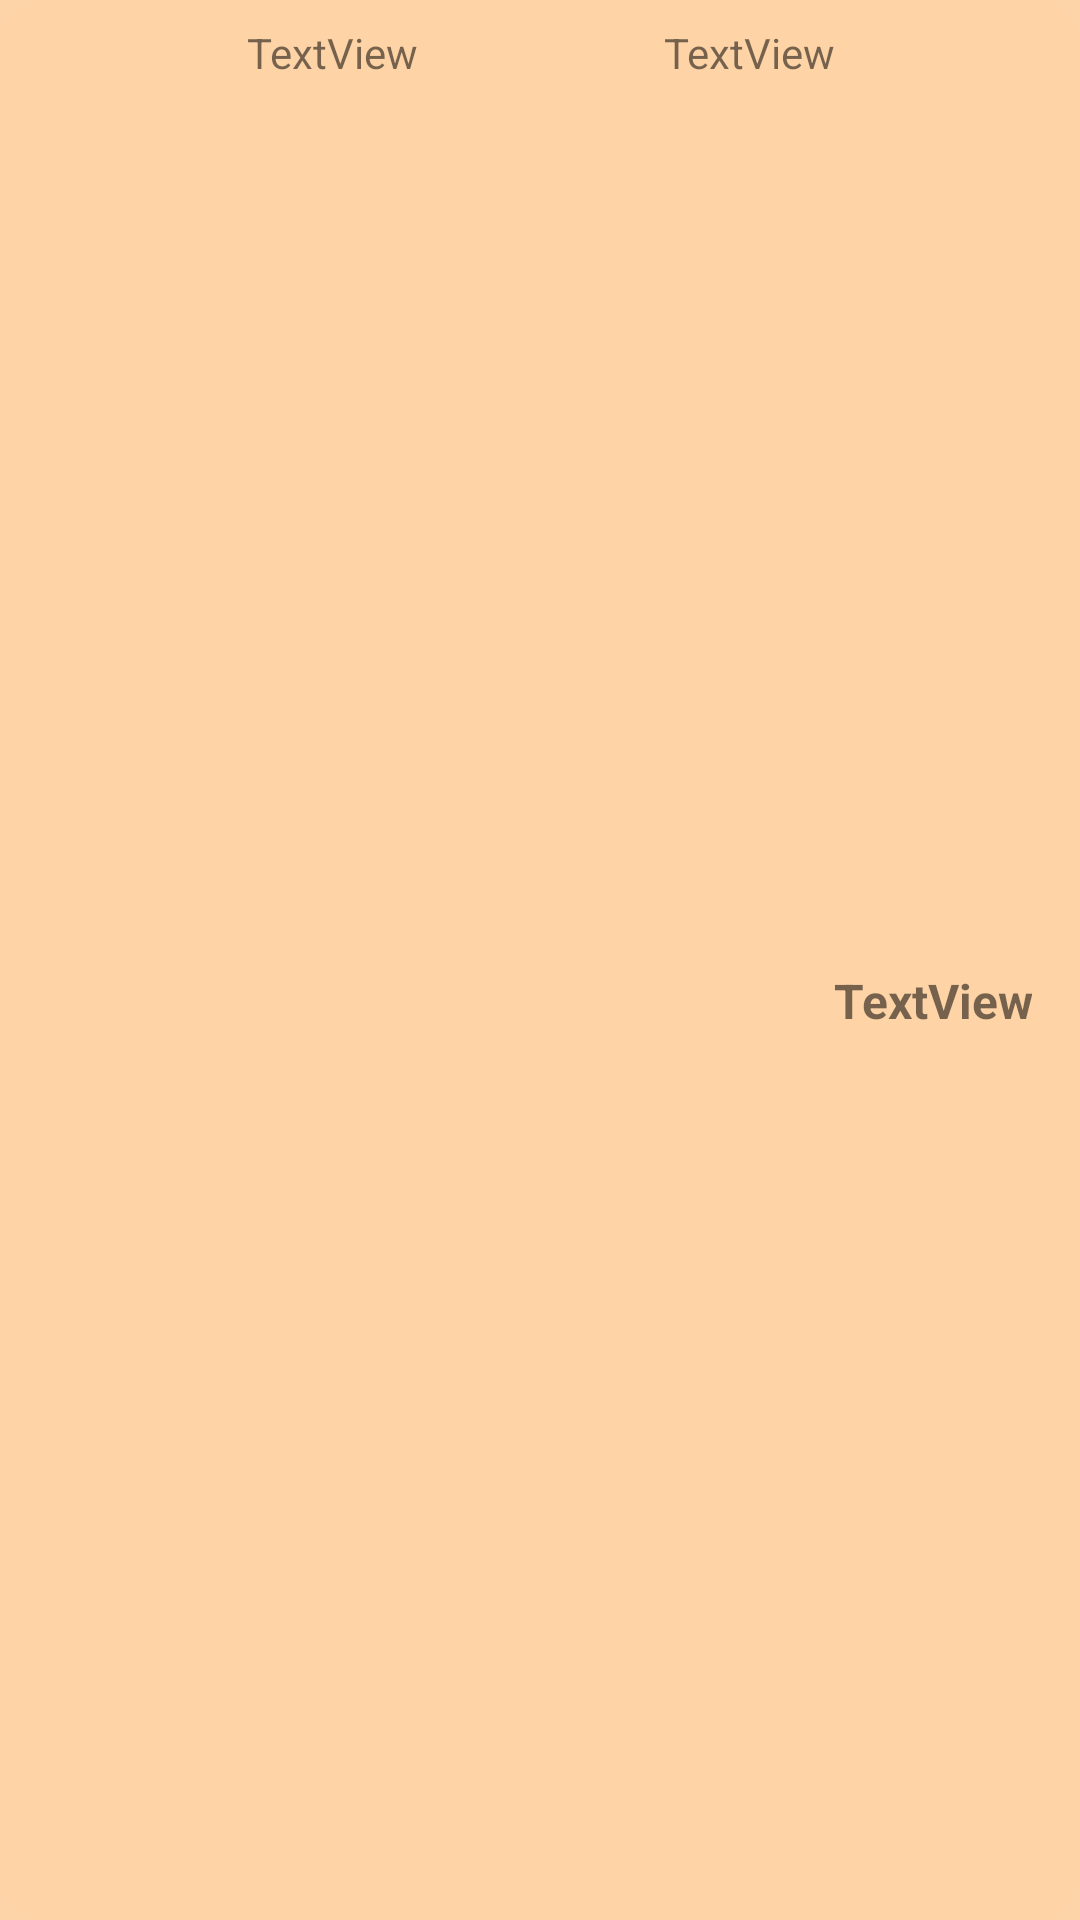

Produce the Android XML layout that renders to this screen, including the resource entries it uses.
<!-- AndroidManifest.xml: application theme Theme.ReadTest -->
<!-- res/layout/ayah_list_item.xml -->
<?xml version="1.0" encoding="utf-8"?>
<androidx.constraintlayout.widget.ConstraintLayout xmlns:android="http://schemas.android.com/apk/res/android"
    xmlns:app="http://schemas.android.com/apk/res-auto"
    android:layout_width="match_parent"
    android:layout_height="wrap_content"
    android:layout_marginTop="4dp"
    android:layout_marginBottom="4dp"
    android:background="@drawable/card_background">

    <TextView
        android:id="@+id/surah_num"
        android:layout_width="wrap_content"
        android:layout_height="wrap_content"
        android:layout_marginTop="8dp"
        android:text="TextView"
        android:textAlignment="viewEnd"
        app:layout_constraintEnd_toStartOf="@+id/ayah_num"
        app:layout_constraintHorizontal_bias="0.5"
        app:layout_constraintHorizontal_chainStyle="spread"
        app:layout_constraintStart_toStartOf="parent"
        app:layout_constraintTop_toTopOf="parent" />

    <TextView
        android:id="@+id/ayah_num"
        android:layout_width="wrap_content"
        android:layout_height="wrap_content"
        android:layout_marginTop="8dp"
        android:text="TextView"
        android:textAlignment="viewEnd"
        app:layout_constraintEnd_toEndOf="parent"
        app:layout_constraintHorizontal_bias="0.5"
        app:layout_constraintStart_toEndOf="@+id/surah_num"
        app:layout_constraintTop_toTopOf="parent" />

    <TextView
        android:id="@+id/ayah"
        android:layout_width="0dp"
        android:layout_height="wrap_content"
        android:layout_marginStart="16dp"
        android:layout_marginTop="8dp"
        android:layout_marginEnd="16dp"
        android:layout_marginBottom="8dp"
        android:text="TextView"
        android:textAlignment="viewEnd"
        android:textSize="16sp"
        android:textStyle="bold"
        app:layout_constraintBottom_toBottomOf="parent"
        app:layout_constraintEnd_toEndOf="parent"
        app:layout_constraintStart_toStartOf="parent"
        app:layout_constraintTop_toBottomOf="@+id/surah_num" />
</androidx.constraintlayout.widget.ConstraintLayout>
<!-- resources referenced by this layout -->
<resources>
  <!-- drawable card_background (drawable) -->
  <?xml version="1.0" encoding="utf-8"?>
  <shape xmlns:android="http://schemas.android.com/apk/res/android">
      <solid android:color="@color/bege_trans"/>
      <corners android:radius="15dp"/>
  </shape>
  <style name="Theme.ReadTest" parent="Theme.MaterialComponents.DayNight.NoActionBar">
          
          <item name="colorPrimary">@color/bege_200</item>
          <item name="colorPrimaryVariant">@color/bege_500</item>
          <item name="colorOnPrimary">@color/white</item>
          
          <item name="colorSecondary">@color/bege_200</item>
          <item name="colorSecondaryVariant">@color/bege_200</item>
          <item name="colorOnSecondary">@color/black</item>
          
          <item name="android:statusBarColor" tools:targetApi="l">?attr/colorPrimaryVariant</item>
          
          <item name="android:windowBackground">?attr/colorPrimary</item>
      </style>
  <color name="bege_trans">#40FDD4A7</color>
  <color name="bege_200">#FDD4A7</color>
  <color name="bege_500">#E6AE71</color>
  <color name="white">#FFFFFFFF</color>
  <color name="black">#FF333333</color>
</resources>
